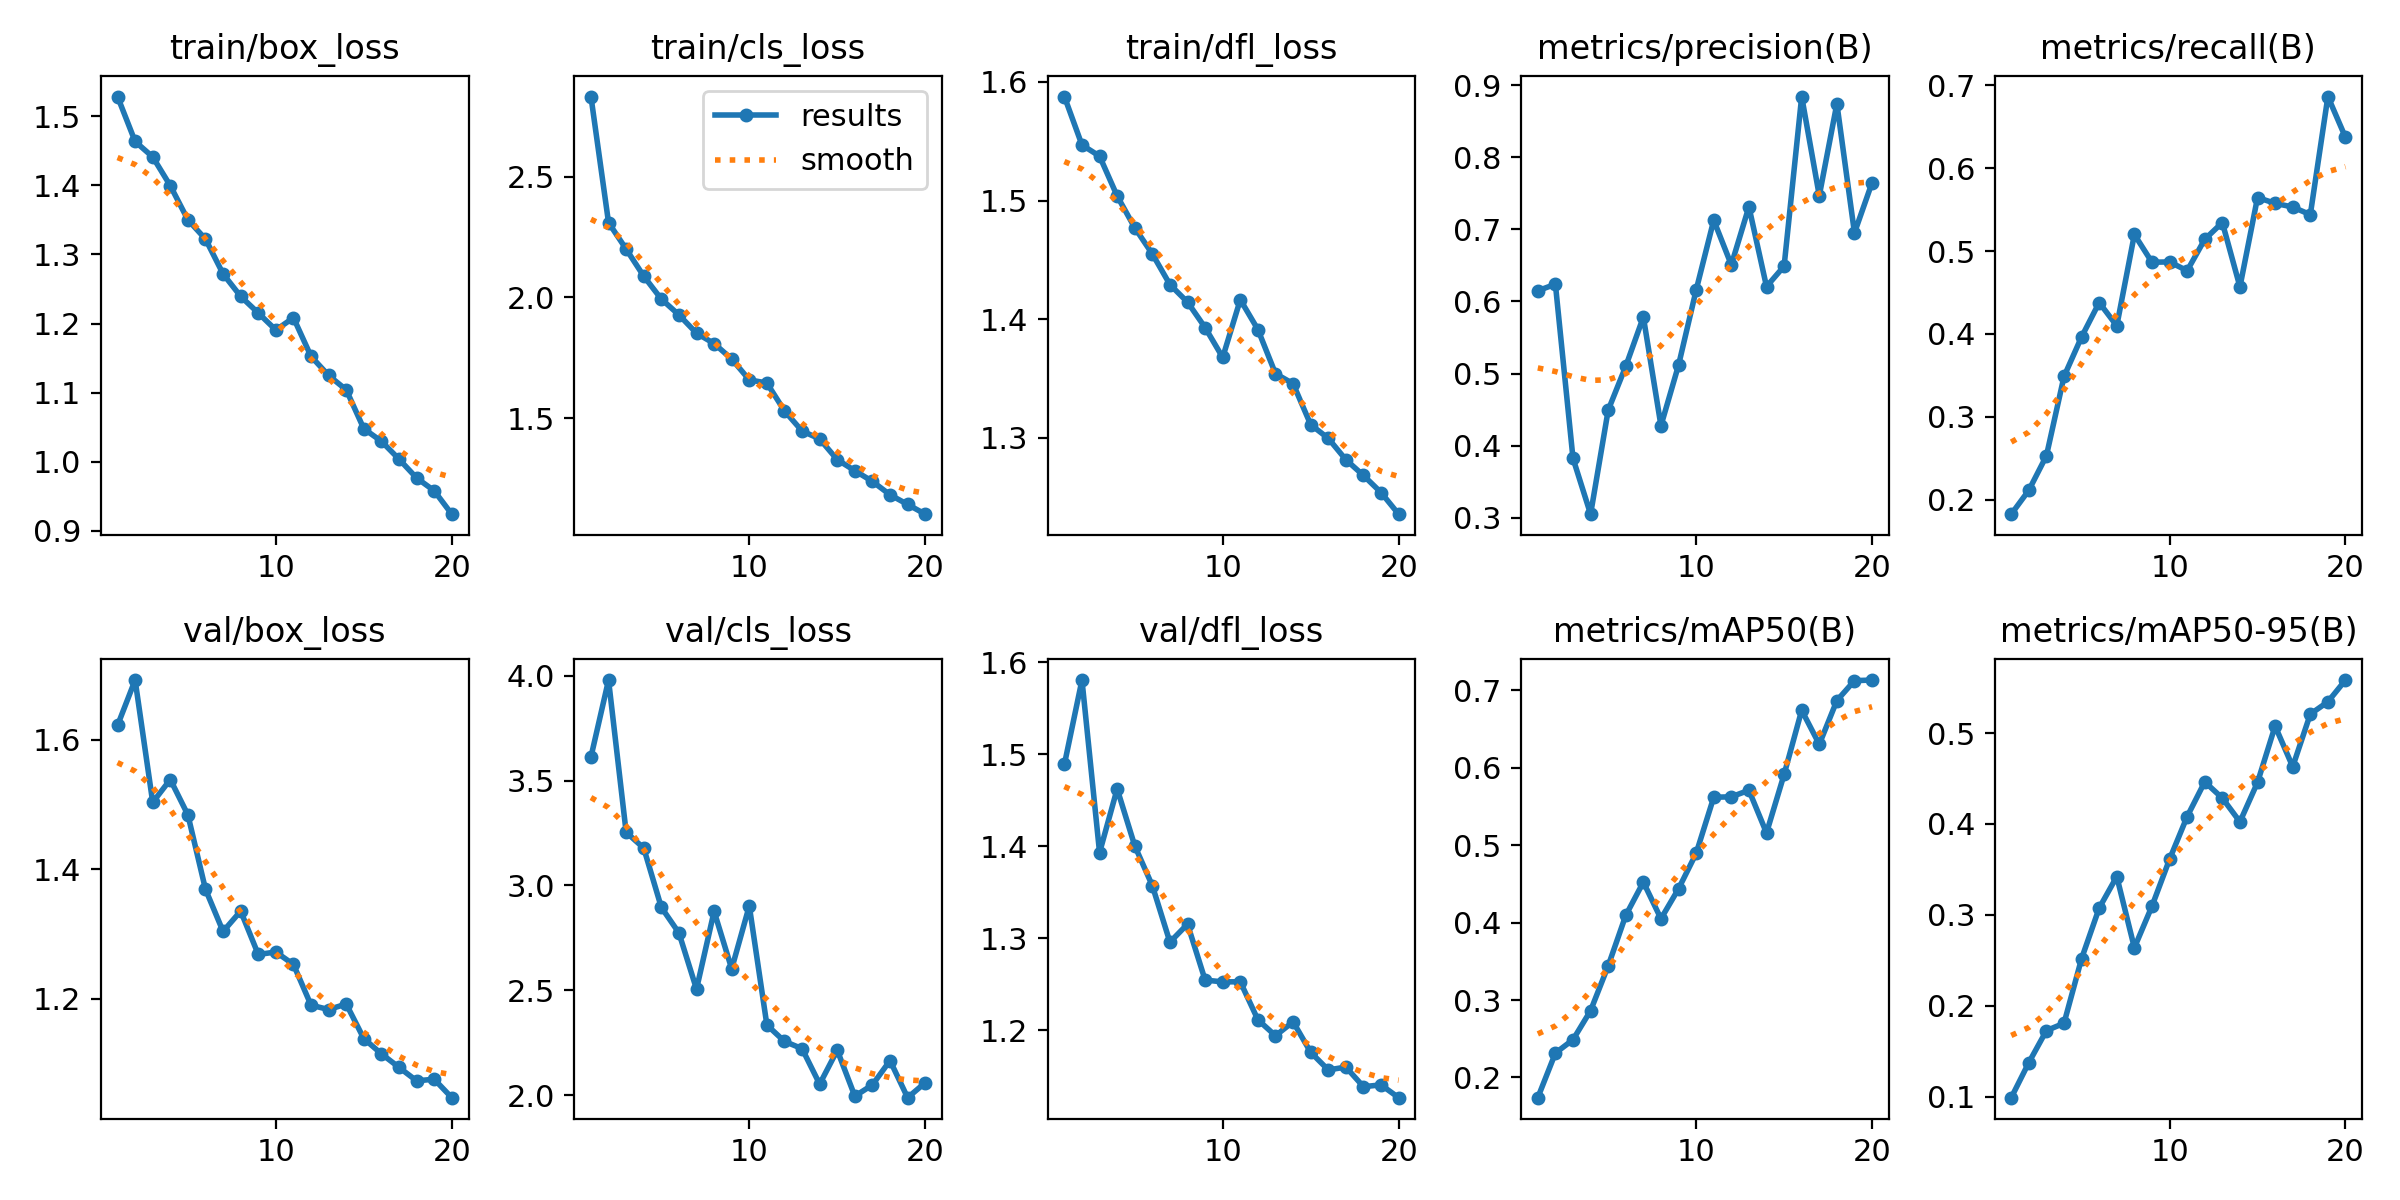

Source data for this figure (header and first rows):
epoch, time, train/box_loss, train/cls_loss, train/dfl_loss, metrics/precision(B), metrics/recall(B), metrics/mAP50(B), metrics/mAP50-95(B), val/box_loss, val/cls_loss, val/dfl_loss, lr/pg0, lr/pg1, lr/pg2
1, 1903, 1.529, 2.833, 1.588, 0.6149, 0.1826, 0.1739, 0.09915, 1.622, 3.613, 1.489, 0.0002559, 0.0002559, 0.0002559
2, 3602, 1.463, 2.31, 1.547, 0.6239, 0.2114, 0.2316, 0.1377, 1.692, 3.98, 1.58, 0.0004869, 0.0004869, 0.0004869
3, 5293, 1.441, 2.201, 1.537, 0.3825, 0.253, 0.2488, 0.1729, 1.504, 3.254, 1.393, 0.0006925, 0.0006925, 0.0006925
4, 6988, 1.399, 2.088, 1.504, 0.3051, 0.3487, 0.2863, 0.181, 1.539, 3.179, 1.462, 0.0006548, 0.0006548, 0.0006548
5, 8679, 1.35, 1.993, 1.477, 0.4493, 0.3964, 0.3442, 0.2521, 1.484, 2.896, 1.4, 0.0006167, 0.0006167, 0.0006167
6, 10384, 1.322, 1.928, 1.455, 0.5102, 0.4378, 0.4094, 0.3076, 1.369, 2.774, 1.357, 0.0005787, 0.0005787, 0.0005787
7, 12077, 1.272, 1.852, 1.429, 0.5785, 0.4098, 0.4524, 0.3422, 1.304, 2.506, 1.296, 0.0005406, 0.0005406, 0.0005406
8, 13770, 1.239, 1.809, 1.414, 0.4277, 0.5199, 0.4051, 0.2639, 1.336, 2.877, 1.315, 0.0005025, 0.0005025, 0.0005025
9, 15451, 1.215, 1.745, 1.393, 0.5117, 0.4864, 0.4438, 0.3096, 1.269, 2.603, 1.254, 0.0004645, 0.0004645, 0.0004645
10, 17135, 1.191, 1.658, 1.368, 0.6158, 0.4869, 0.4894, 0.3612, 1.272, 2.903, 1.252, 0.0004264, 0.0004264, 0.0004264
11, 18807, 1.208, 1.645, 1.416, 0.7127, 0.4762, 0.562, 0.4082, 1.253, 2.334, 1.252, 0.0003883, 0.0003883, 0.0003883
12, 20492, 1.153, 1.53, 1.391, 0.6508, 0.5141, 0.5626, 0.4463, 1.19, 2.256, 1.211, 0.0003503, 0.0003503, 0.0003503
13, 22170, 1.125, 1.446, 1.354, 0.7313, 0.5343, 0.571, 0.4284, 1.184, 2.222, 1.194, 0.0003122, 0.0003122, 0.0003122
14, 23835, 1.104, 1.414, 1.346, 0.6206, 0.4568, 0.5159, 0.4023, 1.192, 2.052, 1.209, 0.0002741, 0.0002741, 0.0002741
15, 25513, 1.048, 1.327, 1.311, 0.6489, 0.5645, 0.5915, 0.4457, 1.139, 2.214, 1.176, 0.0002361, 0.0002361, 0.0002361
16, 27220, 1.03, 1.282, 1.3, 0.8841, 0.5575, 0.6744, 0.5077, 1.115, 1.995, 1.157, 0.000198, 0.000198, 0.000198
17, 28910, 1.004, 1.237, 1.282, 0.7466, 0.5531, 0.6304, 0.4629, 1.094, 2.049, 1.16, 0.00016, 0.00016, 0.00016
18, 30576, 0.9766, 1.182, 1.268, 0.8742, 0.5438, 0.6869, 0.5208, 1.074, 2.165, 1.138, 0.0001219, 0.0001219, 0.0001219
19, 32249, 0.958, 1.142, 1.254, 0.6951, 0.6863, 0.7127, 0.5343, 1.076, 1.988, 1.14, 8.3821e-05, 8.3821e-05, 8.3821e-05
20, 33917, 0.9241, 1.102, 1.236, 0.7648, 0.637, 0.7134, 0.5582, 1.048, 2.059, 1.127, 4.57555e-05, 4.57555e-05, 4.57555e-05
